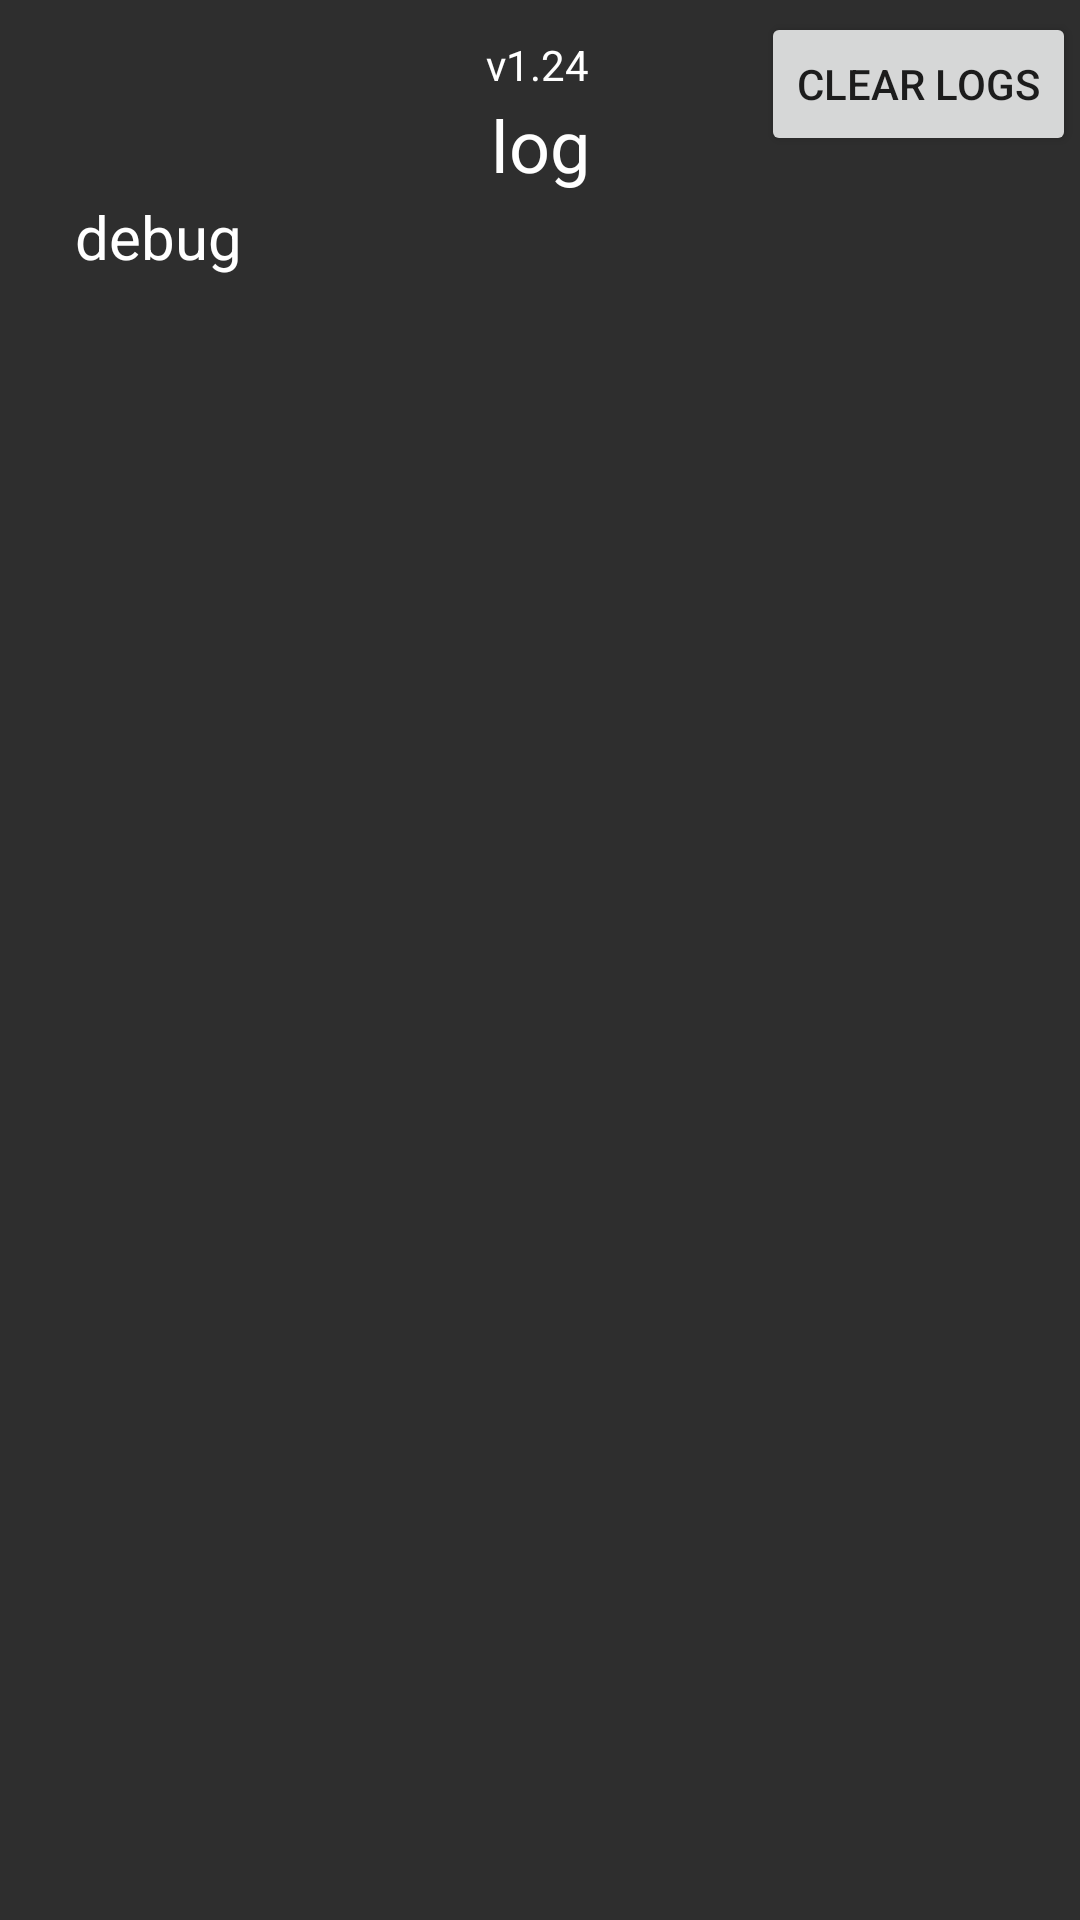

Layout XML and referenced resources for this Android screen:
<!-- AndroidManifest.xml: application theme Theme.Contact -->
<!-- res/layout/activity_main.xml -->
<?xml version="1.0" encoding="utf-8"?>
<androidx.constraintlayout.widget.ConstraintLayout xmlns:android="http://schemas.android.com/apk/res/android"
    xmlns:app="http://schemas.android.com/apk/res-auto"
    xmlns:tools="http://schemas.android.com/tools"
    android:layout_width="match_parent"
    android:layout_height="match_parent"
    android:background="#2E2E2E"
    tools:context=".contact">

    <TextView
        android:id="@+id/textView"
        android:layout_width="wrap_content"
        android:layout_height="wrap_content"
        android:layout_marginTop="32dp"
        android:text="@string/log"
        android:textColor="@color/white"
        android:textSize="24sp"
        app:layout_constraintEnd_toEndOf="parent"
        app:layout_constraintStart_toStartOf="parent"
        app:layout_constraintTop_toTopOf="parent" />

    <ScrollView
        android:layout_width="409dp"
        android:layout_height="665dp"
        android:layout_marginTop="1dp"
        app:layout_constraintEnd_toEndOf="parent"
        app:layout_constraintHorizontal_bias="0.0"
        app:layout_constraintStart_toStartOf="parent"
        app:layout_constraintTop_toBottomOf="@+id/textView">

        <LinearLayout
            android:layout_width="match_parent"
            android:layout_height="wrap_content"
            android:orientation="vertical">

            <TextView
                android:id="@+id/log_text"
                android:layout_width="wrap_content"
                android:layout_height="wrap_content"
                android:layout_marginLeft="25dp"
                android:layout_marginRight="25dp"
                android:text="@string/debug"
                android:textColor="@color/white"
                android:textSize="20sp" />
        </LinearLayout>
    </ScrollView>

    <Button
        android:id="@+id/cllog"
        android:layout_width="wrap_content"
        android:layout_height="wrap_content"
        android:layout_marginTop="4dp"
        android:onClick="clearLog"
        android:text="@string/clear_logs"
        app:layout_constraintEnd_toEndOf="parent"
        app:layout_constraintHorizontal_bias="0.976"
        app:layout_constraintStart_toEndOf="@+id/textView"
        app:layout_constraintTop_toTopOf="parent" />

    <TextView
        android:id="@+id/textView2"
        android:layout_width="wrap_content"
        android:layout_height="wrap_content"
        android:layout_marginTop="12dp"
        android:text="v1.24"
        android:textColor="@color/white"
        app:layout_constraintEnd_toEndOf="parent"
        app:layout_constraintHorizontal_bias="0.497"
        app:layout_constraintStart_toStartOf="parent"
        app:layout_constraintTop_toTopOf="parent" />
</androidx.constraintlayout.widget.ConstraintLayout>
<!-- resources referenced by this layout -->
<resources>
  <string name="clear_logs">Clear Logs</string>
  <string name="debug">debug</string>
  <string name="log">log</string>
  <style name="Theme.Contact" parent="Base.Theme.Contact" />
  <style name="Base.Theme.Contact" parent="Theme.AppCompat.DayNight.NoActionBar">
          
          
      </style>
  <!-- not gathered from this repository: default colours our renderer supplied (Android Studio template values) -->
  <color name="white">#FFFFFFFF</color>
</resources>
